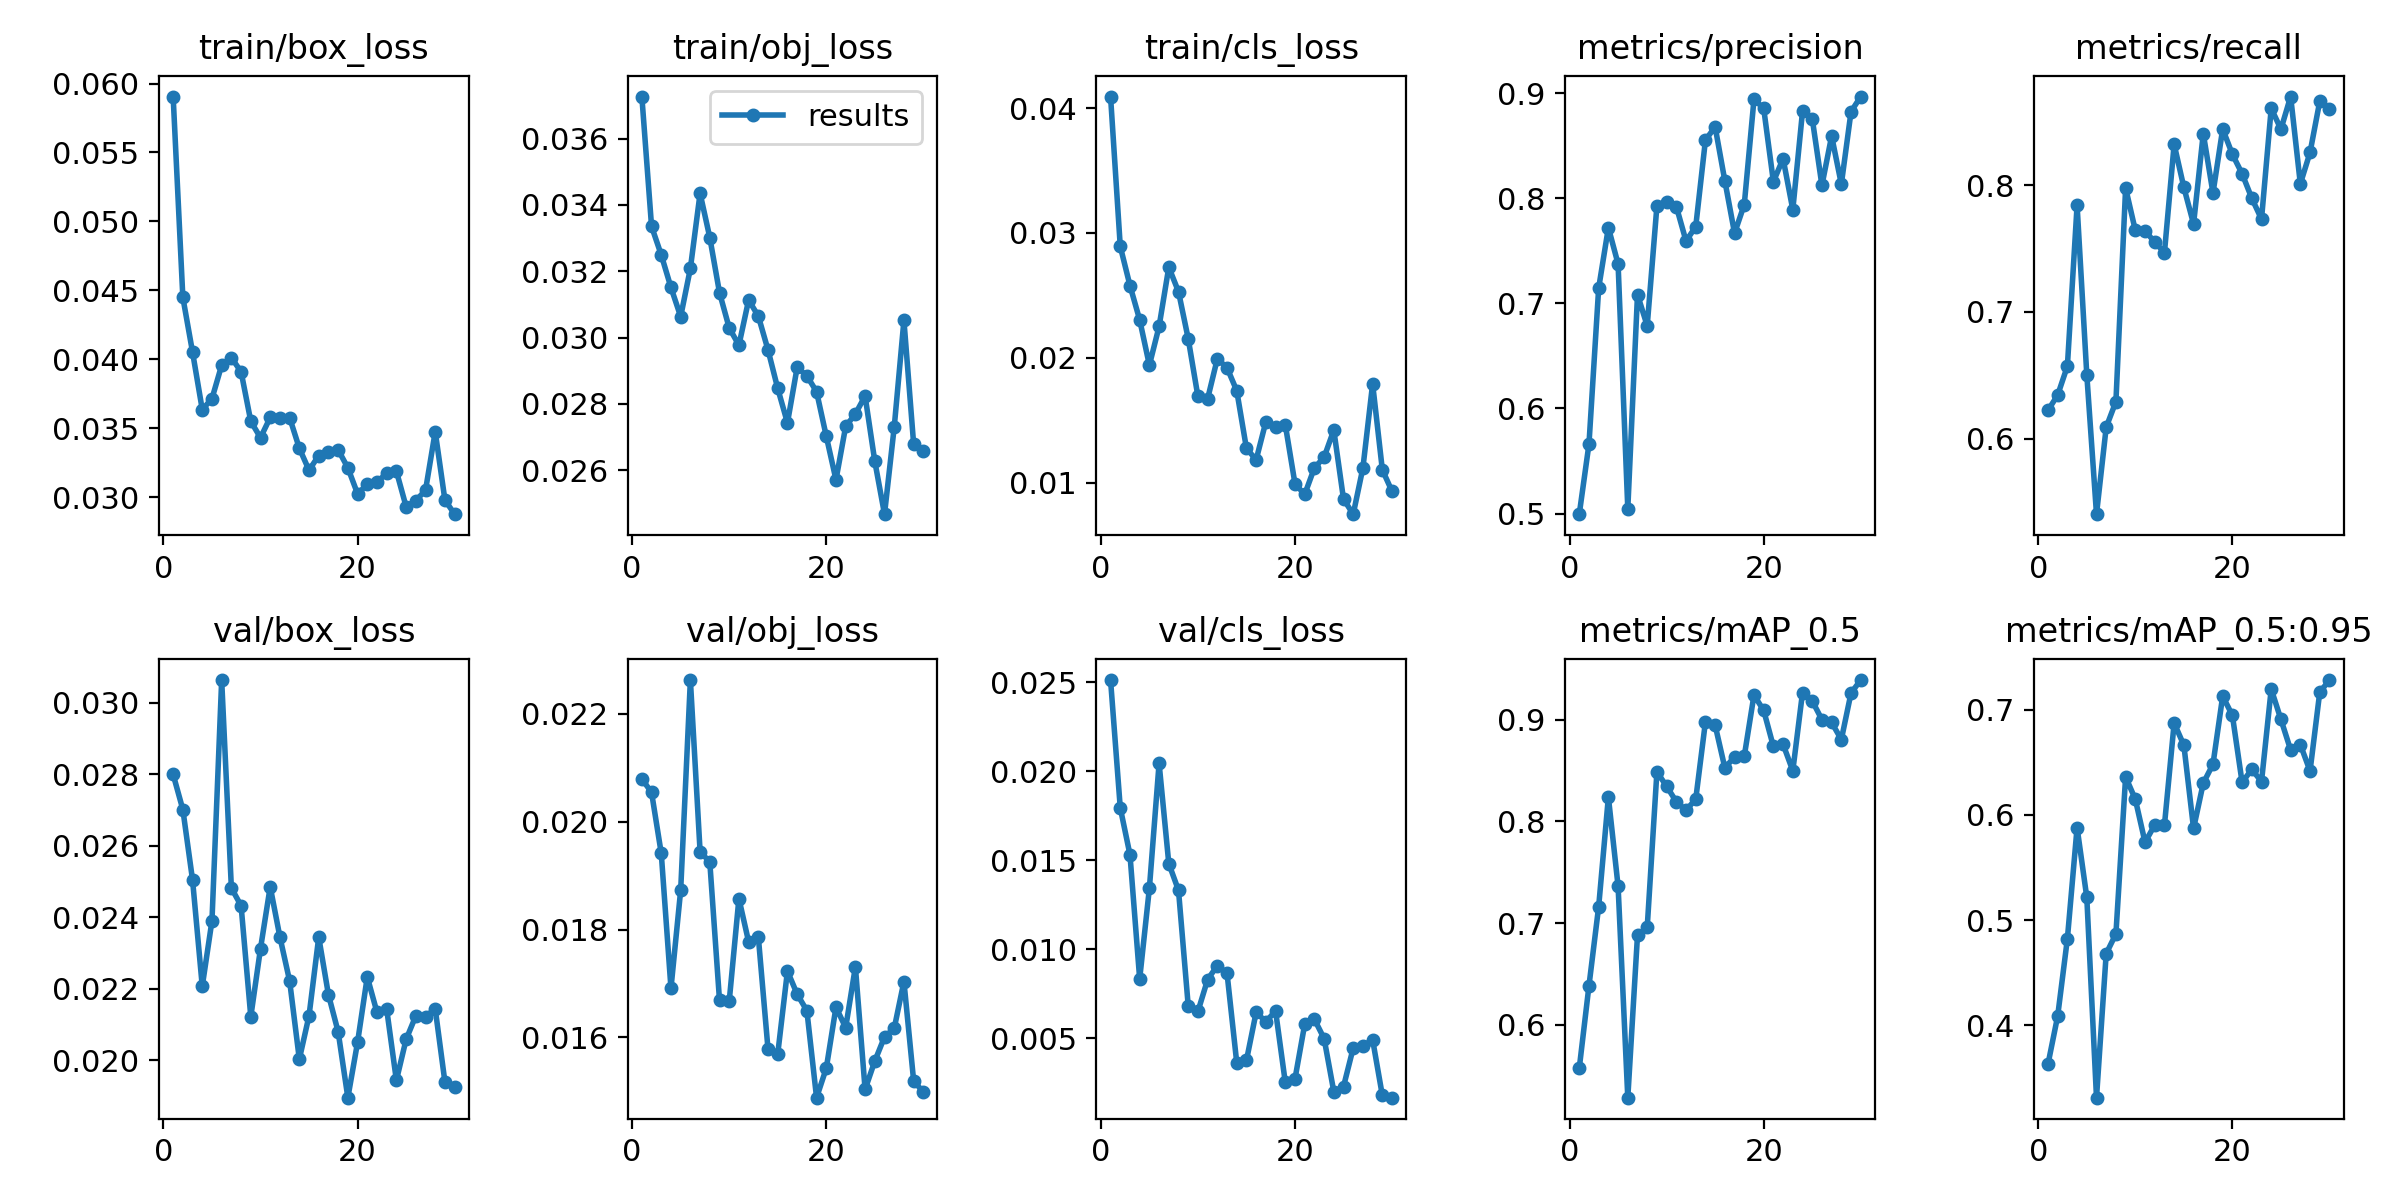

Data behind this chart, as committed beside it:
epoch, train/box_loss, train/obj_loss, train/cls_loss, metrics/precision, metrics/recall, metrics/mAP_0.5, metrics/mAP_0.5:0.95, val/box_loss, val/obj_loss, val/cls_loss, x/lr0, x/lr1, x/lr2
1, 0.05906, 0.03726, 0.04093, 0.4994, 0.6223, 0.5574, 0.3631, 0.02799, 0.02079, 0.02513, 0.003331, 0.003331, 0.07002
2, 0.04449, 0.03335, 0.02893, 0.5661, 0.6344, 0.6385, 0.4089, 0.02701, 0.02054, 0.01796, 0.005332, 0.005332, 0.03869
3, 0.04052, 0.03249, 0.02579, 0.7146, 0.6572, 0.7163, 0.4823, 0.02504, 0.01941, 0.01532, 0.003999, 0.003999, 0.004022
4, 0.03635, 0.03151, 0.02305, 0.7722, 0.784, 0.8239, 0.5879, 0.02206, 0.01691, 0.008342, 0.003331, 0.003331, 0.07002
5, 0.03714, 0.03063, 0.01941, 0.7376, 0.6505, 0.7363, 0.5216, 0.0239, 0.01873, 0.01344, 0.006155, 0.006155, 0.03951
6, 0.03957, 0.03209, 0.02252, 0.5046, 0.5405, 0.5285, 0.3314, 0.03063, 0.02262, 0.02046, 0.007234, 0.007234, 0.007258
7, 0.04011, 0.03435, 0.02726, 0.7084, 0.6091, 0.6881, 0.4682, 0.02481, 0.01945, 0.01482, 0.004764, 0.004764, 0.004764
8, 0.0391, 0.03302, 0.0253, 0.6787, 0.6292, 0.6957, 0.4869, 0.02432, 0.01925, 0.01332, 0.004764, 0.004764, 0.004764
9, 0.0355, 0.03136, 0.02154, 0.7927, 0.7977, 0.8485, 0.636, 0.02121, 0.01669, 0.00684, 0.003331, 0.003331, 0.07002
10, 0.03431, 0.03029, 0.01691, 0.7967, 0.7642, 0.8345, 0.6147, 0.02312, 0.01667, 0.006514, 0.006155, 0.006155, 0.03951
11, 0.03578, 0.02977, 0.01672, 0.7922, 0.764, 0.8192, 0.5739, 0.02485, 0.01857, 0.008306, 0.007234, 0.007234, 0.007258
12, 0.03574, 0.03113, 0.01993, 0.7594, 0.755, 0.8109, 0.5904, 0.02344, 0.01777, 0.009092, 0.004764, 0.004764, 0.004764
13, 0.03577, 0.03065, 0.01921, 0.7731, 0.7467, 0.8218, 0.5902, 0.02221, 0.01786, 0.00866, 0.004764, 0.004764, 0.004764
14, 0.03355, 0.02963, 0.01737, 0.8555, 0.8321, 0.8978, 0.6872, 0.02002, 0.01578, 0.003636, 0.003331, 0.003331, 0.07002
15, 0.03195, 0.02847, 0.01275, 0.868, 0.7981, 0.8944, 0.6661, 0.02124, 0.0157, 0.003765, 0.006155, 0.006155, 0.03951
16, 0.03301, 0.02743, 0.01184, 0.8167, 0.7693, 0.8525, 0.5871, 0.02344, 0.01723, 0.006471, 0.007234, 0.007234, 0.007258
17, 0.03329, 0.0291, 0.01488, 0.7668, 0.8406, 0.8633, 0.6301, 0.02183, 0.0168, 0.005937, 0.004764, 0.004764, 0.004764
18, 0.03343, 0.02885, 0.01446, 0.7941, 0.7937, 0.864, 0.648, 0.02079, 0.0165, 0.006542, 0.004764, 0.004764, 0.004764
19, 0.03213, 0.02837, 0.01465, 0.8942, 0.8441, 0.924, 0.7127, 0.01895, 0.01488, 0.002537, 0.003331, 0.003331, 0.07002
20, 0.03024, 0.02703, 0.009921, 0.8857, 0.8242, 0.909, 0.6944, 0.0205, 0.01543, 0.002726, 0.006155, 0.006155, 0.03951
21, 0.03092, 0.02572, 0.009061, 0.8159, 0.8089, 0.8735, 0.6309, 0.02233, 0.01656, 0.005784, 0.007234, 0.007234, 0.007258
22, 0.03109, 0.02733, 0.01119, 0.8378, 0.7896, 0.8756, 0.6431, 0.02134, 0.01618, 0.006075, 0.004764, 0.004764, 0.004764
23, 0.03174, 0.0277, 0.01204, 0.7893, 0.7731, 0.8496, 0.6316, 0.02142, 0.01731, 0.004995, 0.004764, 0.004764, 0.004764
24, 0.03188, 0.02824, 0.01422, 0.8827, 0.8605, 0.9264, 0.7194, 0.01943, 0.01504, 0.002013, 0.003331, 0.003331, 0.07002
25, 0.02931, 0.02627, 0.008687, 0.876, 0.844, 0.9183, 0.6906, 0.02058, 0.01556, 0.002294, 0.006155, 0.006155, 0.03951
26, 0.02975, 0.02468, 0.007483, 0.8124, 0.8698, 0.8999, 0.6616, 0.02124, 0.01601, 0.004463, 0.007234, 0.007234, 0.007258
27, 0.0305, 0.0273, 0.0112, 0.8594, 0.8009, 0.8971, 0.6668, 0.02121, 0.01617, 0.00457, 0.004764, 0.004764, 0.004764
28, 0.03475, 0.03052, 0.01792, 0.8135, 0.8257, 0.8803, 0.6416, 0.02143, 0.01704, 0.004929, 0.004764, 0.004764, 0.004764
29, 0.02979, 0.02679, 0.01104, 0.8826, 0.866, 0.9261, 0.7164, 0.01938, 0.0152, 0.001796, 0.003331, 0.003331, 0.07002
30, 0.02876, 0.02659, 0.00931, 0.8969, 0.8602, 0.9388, 0.728, 0.01924, 0.01499, 0.001671, 0.003999, 0.003999, 0.03735
